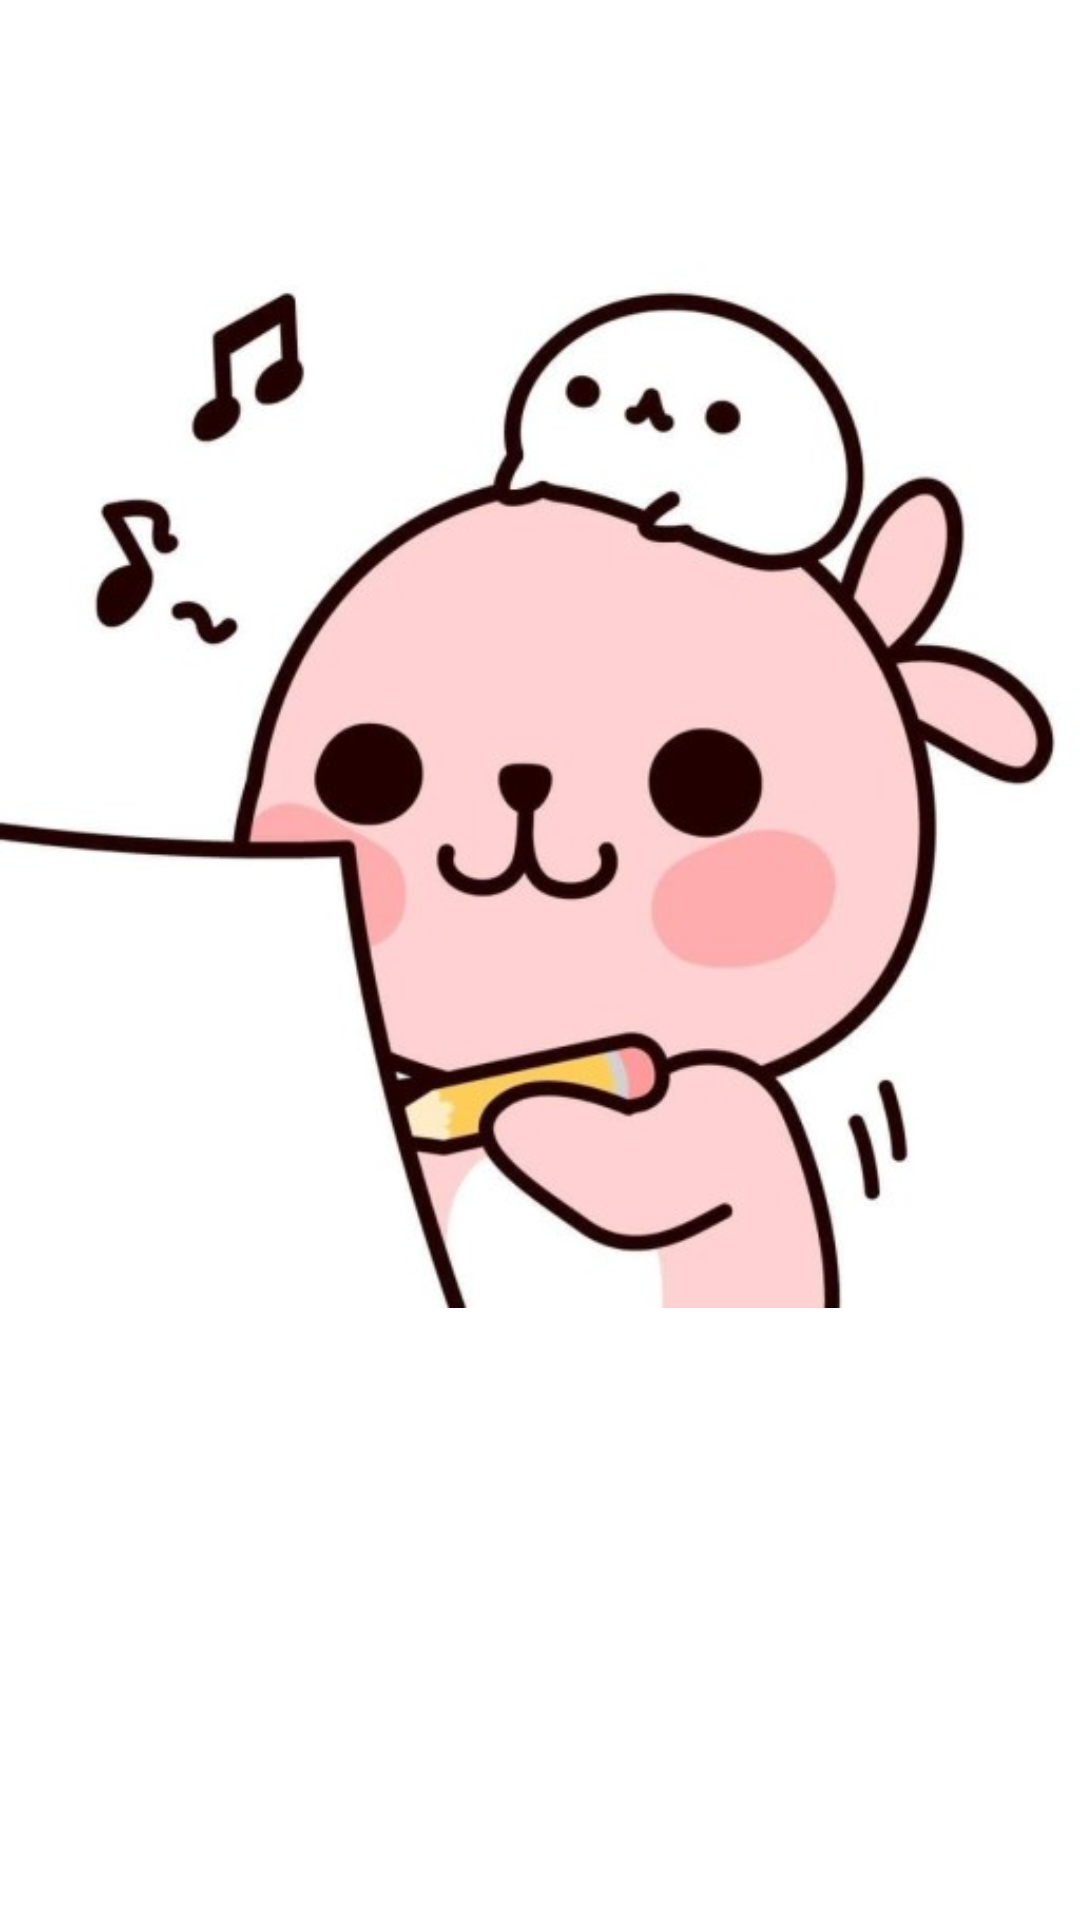

Android layout source for this screen:
<!-- AndroidManifest.xml: application theme Theme.KotlinProject -->
<!-- res/layout/activity_intro.xml -->
<?xml version="1.0" encoding="utf-8"?>
<androidx.constraintlayout.widget.ConstraintLayout xmlns:android="http://schemas.android.com/apk/res/android"
    xmlns:app="http://schemas.android.com/apk/res-auto"
    xmlns:tools="http://schemas.android.com/tools"
    android:layout_width="match_parent"
    android:layout_height="match_parent"
    tools:context=".IntroActivity">

    <ImageView
        android:id="@+id/imageView"
        android:layout_width="wrap_content"
        android:layout_height="wrap_content"
        app:srcCompat="@drawable/rabbt"
        tools:layout_editor_absoluteX="0dp"
        tools:layout_editor_absoluteY="84dp" />
</androidx.constraintlayout.widget.ConstraintLayout>
<!-- resources referenced by this layout -->
<resources>
  <!-- drawable rabbt: png bitmap (drawable-v24, 170325 bytes) -->
  <style name="Theme.KotlinProject" parent="Theme.MaterialComponents.DayNight.DarkActionBar">
          
          <item name="colorPrimary">@color/purple_500</item>
          <item name="colorPrimaryVariant">@color/purple_700</item>
          <item name="colorOnPrimary">@color/white</item>
          
          <item name="colorSecondary">@color/teal_200</item>
          <item name="colorSecondaryVariant">@color/teal_700</item>
          <item name="colorOnSecondary">@color/black</item>
          
          <item name="android:statusBarColor" tools:targetApi="l">?attr/colorPrimaryVariant</item>
          
      </style>
  <!-- not gathered from this repository: default colours our renderer supplied (Android Studio template values) -->
  <color name="purple_500">#FF6200EE</color>
  <color name="purple_700">#FF3700B3</color>
  <color name="teal_200">#FF03DAC5</color>
  <color name="teal_700">#FF018786</color>
  <color name="black">#FF000000</color>
  <color name="white">#FFFFFFFF</color>
</resources>
